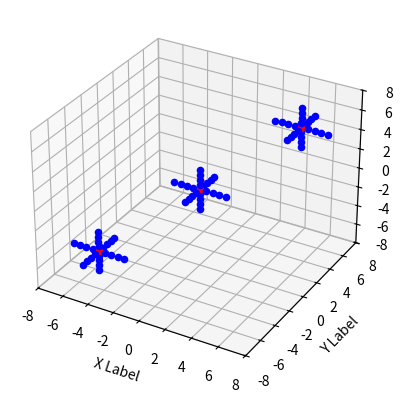

Source code (Python):
'''
Generating Test datasets around three centers of sphere 
[redacted]
[redacted]

'''
from mpl_toolkits.mplot3d import Axes3D
import matplotlib.pyplot as plt
import numpy as np

def generateDatset(x,y,z):
    dataList=[]
    i=0.5
    while (i<=2):
        dataList.append([x+i,y,z])
        dataList.append([x-i,y,z])
        i=i+0.5

    j=0.5
    while (j<=2):
        dataList.append([x,y+j,z])
        dataList.append([x,y-j,z])
        j=j+0.5

    k=0.5
    while (k<=2):
        dataList.append([x,y,z+k])
        dataList.append([x,y,z-k])
        k=k+0.5
    
    return dataList

fig = plt.figure()
ax = fig.add_subplot(111, projection='3d')

centers=[[0,0,0],[5,5,5],[-5,-5,-5]]

for x,y,z in centers:
    ax.scatter(x,y,z,c='r')

for x,y,z in [[0,0,0],[-5,-5,-5],[5,5,5]]:
    dataList=generateDatset(x,y,z)
    for x_o,y_o,z_o in dataList:
         ax.scatter(x_o,y_o,z_o,c='b')

ax.set_xlabel('X Label')
ax.set_ylabel('Y Label')
ax.set_zlabel('Z Label')

plt.show()